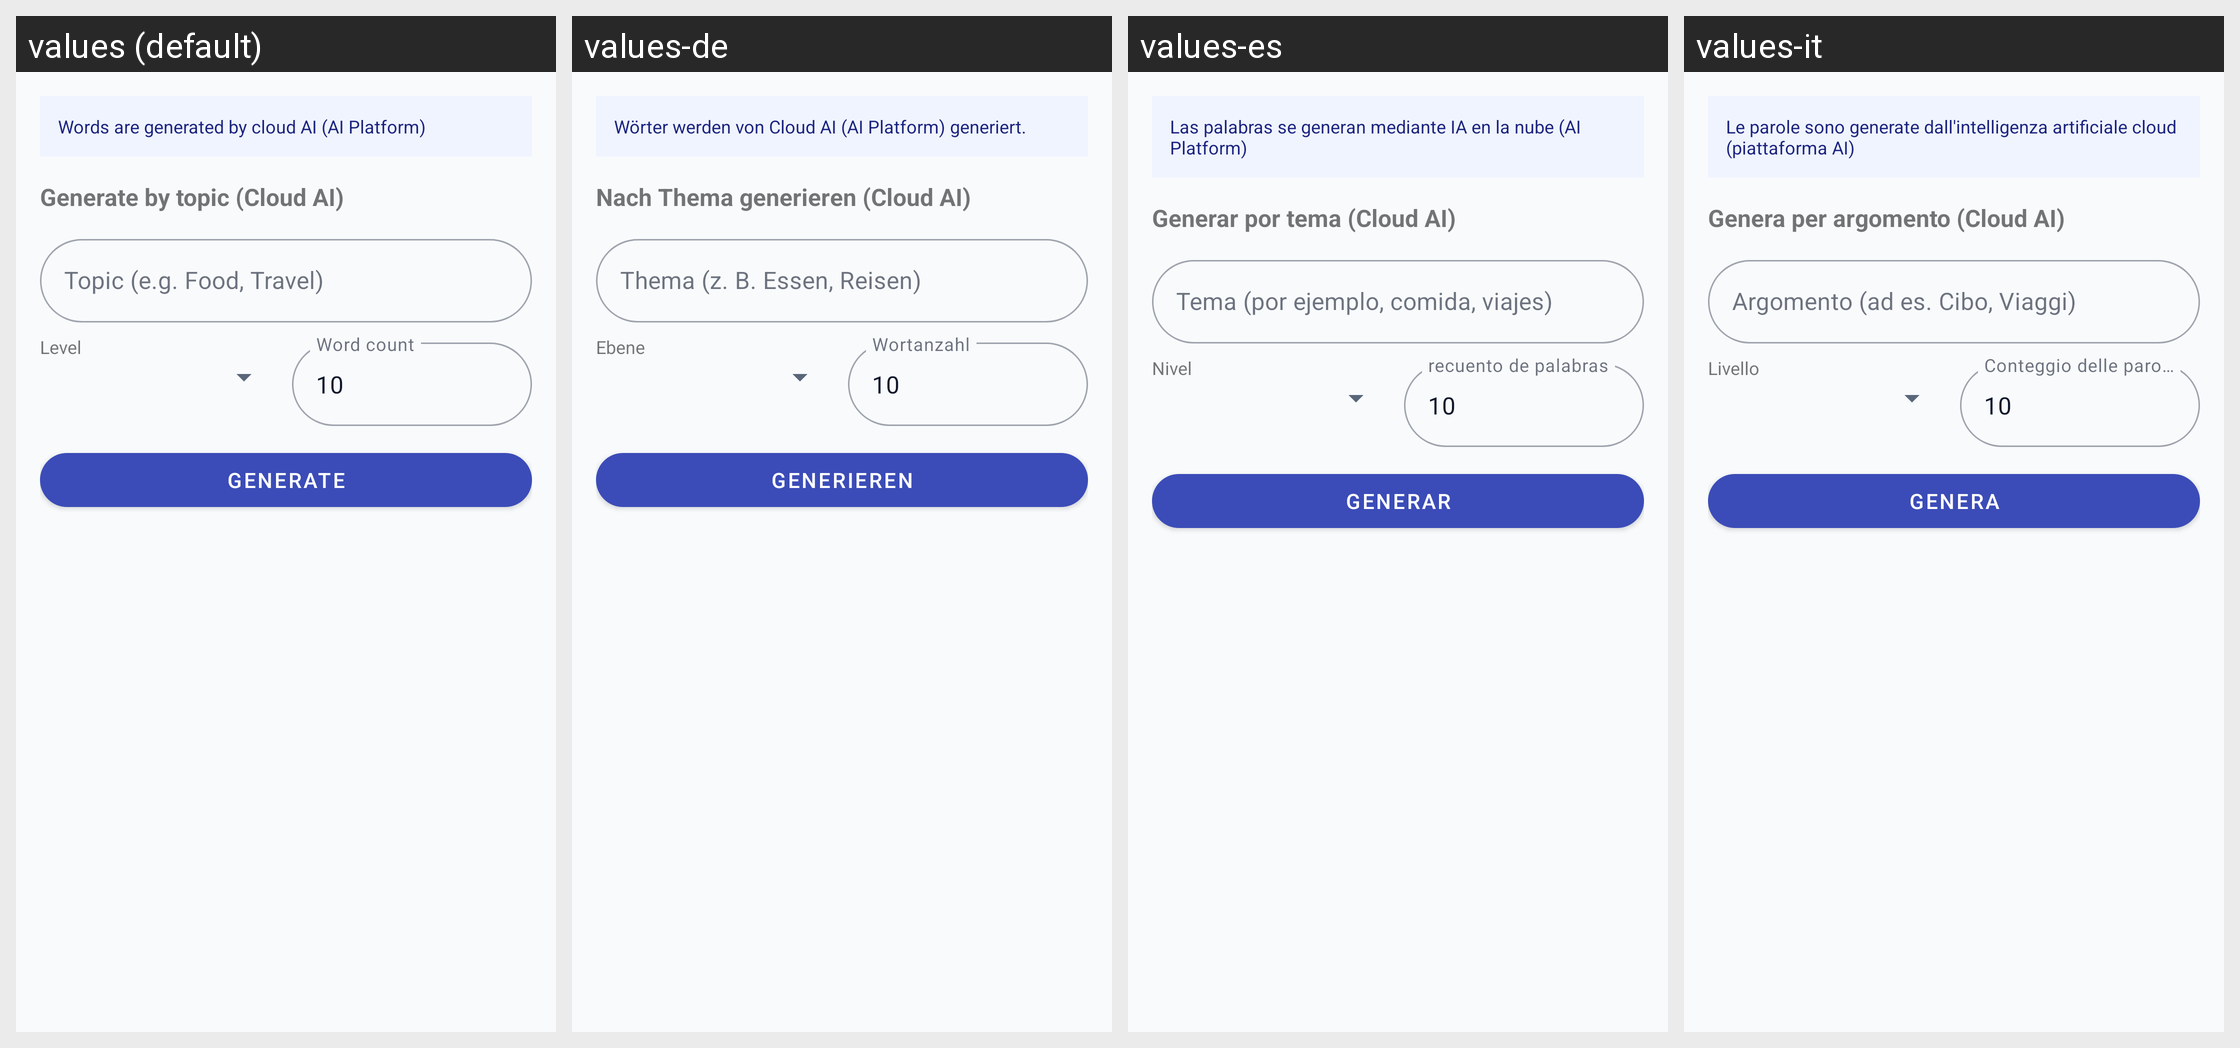

This grid shows one Android layout under several languages. Give, for every string resource on the screen, its name, the default text and each shown locale's text.
Android screen res/layout/fragment_tab_topic.xml rendered under 4 locales, left to right: values (default), values-de, values-es, values-it. Device: Nexus 5 (rendered at 1080×1920; each locale shown at half size, 540×960, under a caption strip naming it); theme Theme.ParallelLingvoApp.
Other locales in the repository, not shown: values-fr, values-nl, values-pl, values-pt, values-ru, values-uk.
Strings drawn on this screen, with the default value and each locale's value (text and hints the layout hard-codes, and strings that could not be matched under every locale, appear in the picture but are not listed):

ai_cloud_only_info
  values: Words are generated by cloud AI (AI Platform)
  values-de: Wörter werden von Cloud AI (AI Platform) generiert.
  values-es: Las palabras se generan mediante IA en la nube (AI Platform)
  values-it: Le parole sono generate dall'intelligenza artificiale cloud (piattaforma AI)

generate_topic_title
  values: Generate by topic (Cloud AI)
  values-de: Nach Thema generieren (Cloud AI)
  values-es: Generar por tema (Cloud AI)
  values-it: Genera per argomento (Cloud AI)

hint_topic
  values: Topic (e.g. Food, Travel)
  values-de: Thema (z. B. Essen, Reisen)
  values-es: Tema (por ejemplo, comida, viajes)
  values-it: Argomento (ad es. Cibo, Viaggi)

level
  values: Level
  values-de: Ebene
  values-es: Nivel
  values-it: Livello

hint_word_count
  values: Word count
  values-de: Wortanzahl
  values-es: recuento de palabras
  values-it: Conteggio delle parole

generate
  values: Generate
  values-de: Generieren
  values-es: generar
  values-it: Genera
